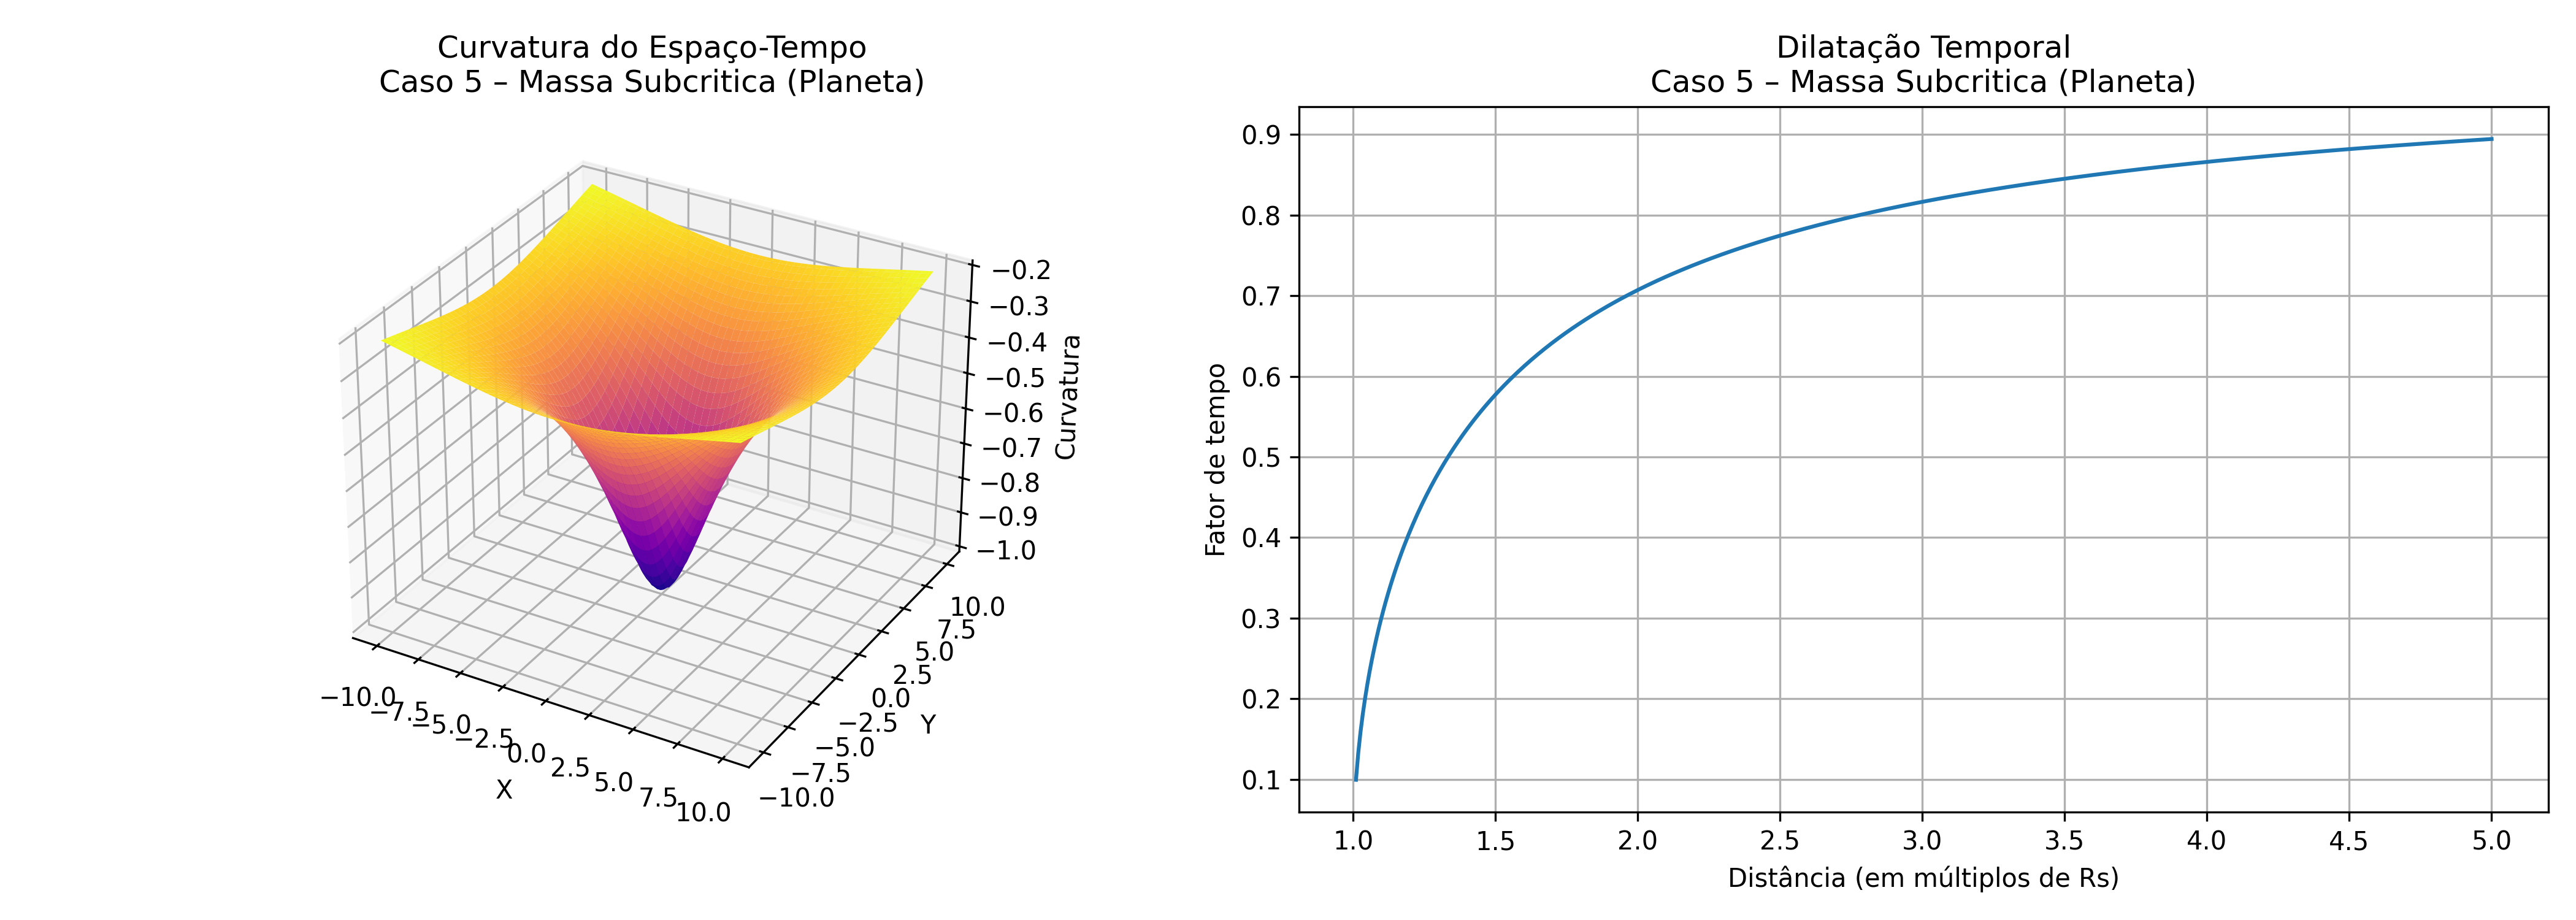

Source data for this figure (header and first rows):
Distancia_RS, Distancia_metros, Fator_Dilatacao
1.01, 2.98, 0.0995
1.018, 3.003, 0.133
1.026, 3.027, 0.1592
1.034, 3.05, 0.1813
1.042, 3.074, 0.2007
1.05, 3.097, 0.2182
1.058, 3.121, 0.2341
1.066, 3.145, 0.2488
1.074, 3.168, 0.2624
1.082, 3.192, 0.2752
1.09, 3.215, 0.2873
1.098, 3.239, 0.2987
1.106, 3.263, 0.3095
1.114, 3.286, 0.3198
1.122, 3.31, 0.3297
1.13, 3.333, 0.3391
1.138, 3.357, 0.3482
1.146, 3.381, 0.3569
1.154, 3.404, 0.3652
1.162, 3.428, 0.3733
1.17, 3.451, 0.3811
1.178, 3.475, 0.3886
1.186, 3.498, 0.3959
1.194, 3.522, 0.403
1.202, 3.546, 0.4099
1.21, 3.569, 0.4165
1.218, 3.593, 0.423
1.226, 3.616, 0.4293
1.234, 3.64, 0.4354
1.242, 3.664, 0.4413
1.25, 3.687, 0.4471
1.258, 3.711, 0.4528
1.266, 3.734, 0.4583
1.274, 3.758, 0.4637
1.282, 3.782, 0.4689
1.29, 3.805, 0.474
1.298, 3.829, 0.4791
1.306, 3.852, 0.484
1.314, 3.876, 0.4888
1.322, 3.899, 0.4934
1.33, 3.923, 0.498
1.338, 3.947, 0.5025
1.346, 3.97, 0.5069
1.354, 3.994, 0.5112
1.362, 4.017, 0.5155
1.37, 4.041, 0.5196
1.378, 4.065, 0.5237
1.386, 4.088, 0.5276
1.394, 4.112, 0.5315
1.402, 4.135, 0.5354
1.41, 4.159, 0.5391
1.418, 4.183, 0.5428
1.426, 4.206, 0.5465
1.434, 4.23, 0.55
1.442, 4.253, 0.5535
1.45, 4.277, 0.557
1.458, 4.3, 0.5604
1.466, 4.324, 0.5637
1.474, 4.348, 0.567
1.482, 4.371, 0.5702
... 440 more rows
